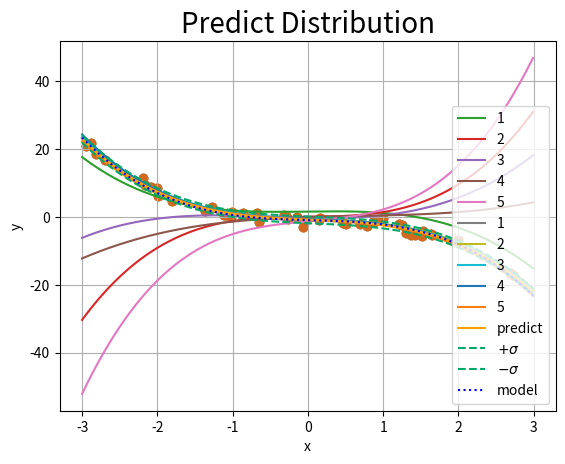

Here is the Python script that generated this plot:
# ch3.5 線形回帰の例

#%%

# 利用ライブラリ
import numpy as np
import matplotlib.pyplot as plt


# ch3.5.1 モデルの構築

#%%

# xのベクトル作成関数を定義
def x_vector(x_smp_n, M):
    x_mn = np.zeros(shape=(M, len(x_smp_n)))
    for m in range(M):
        x_mn[m, :] = np.power(x_smp_n, m)
    return x_mn

#%%

# 観測モデルのパラメータを指定
M_truth = 4
sigma = 1.0
lmd = 1.0 / sigma**2
w_m = np.random.choice(
    np.arange(-1.0, 1.0, step=0.1), size=M_truth, replace=True
).reshape([M_truth, -1])

#%%

# 作図用のx軸の値
x_line = np.arange(-3.0, 3.0, step=0.01)
y_line = np.dot(w_m.T, x_vector(x_line, M_truth)).flatten()

# ノイズを含まない観測モデルを作図
plt.plot(x_line, y_line)
plt.title('Observation Model', fontsize=20)
plt.xlabel('x')
plt.ylabel('y')
plt.grid()
plt.show()

#%%

# データをサンプリング
N = 50
x_smp_n = np.random.choice(
    np.arange(min(x_line), max(x_line), step=0.01), size=N, replace=True
)
y_1n = np.dot(w_m.T, x_vector(x_smp_n, M_truth))
y_1n += np.random.normal(loc=0.0, scale=1 / lmd, size=N) # ノイズ成分

#%%

# 観測データの散布図を作成
plt.scatter(x_smp_n, y_1n) # 観測データ
plt.plot(x_line, y_line) # 観測モデル
plt.title('Observation Model', fontsize=20)
plt.xlabel('x')
plt.ylabel('y')
plt.grid()
plt.show()

#%%

# 事前分布のパラメータを指定
M = 4
m_m = np.zeros((M, 1))
sigma_mm = np.identity(M)
lambda_mm = np.linalg.inv(sigma_mm**2)

# xのベクトル作成
x_mn = x_vector(x_smp_n, M)

#%%

# サンプリング数を指定
smp_size = 5

# 事前分布からwをサンプリング
x_mline = x_vector(x_line, M)
smp_model_arr = np.empty((smp_size, len(x_line)))
for i in range(smp_size):
    # wをサンプリング
    smp_w_m = np.random.multivariate_normal(
        mean=m_m.flatten(), cov=np.linalg.inv(lambda_mm), size=1
    ).reshape(M, -1)
    
    # 出力値を計算
    tmp_y_line = np.dot(smp_w_m.T, x_mline).flatten()
    smp_model_arr[i] = tmp_y_line.copy()

# 事前分布からサンプリングしたモデルを作図
for i in range(smp_size):
    plt.plot(x_line, smp_model_arr[i], label=str(i+1)) # 事前分布からサンプリングしたwによるモデル
plt.title('Sampling from Piror Distribution', fontsize=20)
plt.xlabel('x')
plt.ylabel('y')
plt.grid()
plt.show()

#%%

# 事後分布のパラメータを計算
lambda_hat_mm = lmd * np.dot(x_mn, x_mn.T) + lambda_mm
tmp_m_m = lmd * np.dot(x_mn, y_1n.T)
tmp_m_m += np.dot(lambda_mm, m_m)
m_hat_m = np.dot(np.linalg.inv(lambda_hat_mm), tmp_m_m)

#%%

# 事前分布からwをサンプリング
x_mline = x_vector(x_line, M)
smp_model_arr = np.empty((smp_size, len(x_line)))
for i in range(smp_size):
    # wをサンプリング
    smp_w_m = np.random.multivariate_normal(
        mean=m_hat_m.flatten(), cov=np.linalg.inv(lambda_hat_mm), size=1
    ).reshape(M, -1)
    
    # 出力値を計算
    tmp_y_line = np.dot(smp_w_m.T, x_mline).flatten()
    smp_model_arr[i] = tmp_y_line.copy()

# 事後分布からサンプリングしたモデルを作図
for i in range(smp_size):
    plt.plot(x_line, smp_model_arr[i], label=str(i+1)) # 事後分布からサンプリングしたwによるモデル
plt.scatter(x_smp_n, y_1n.flatten()) # 観測データ
plt.title('Sampling from Posterior Distribution', fontsize=20)
plt.xlabel('x')
plt.ylabel('y')
plt.grid()
plt.show()

#%%

# 予測分布のパラメータを計算
sigma2_star_hat_line = np.repeat(1 / lmd, len(x_line))
for i in range(len(x_line)):
    sigma2_star_hat_line[i] += x_mline[:, 1].T.dot(np.linalg.inv(lambda_hat_mm)).dot(x_mline[:, i])
mu_star_hat_line = np.dot(m_hat_m.T, x_mline).flatten()
print(sigma2_star_hat_line)
#%%

# 予測分布を作図
plt.plot(x_line, mu_star_hat_line, color='orange', label='predict') # 予測分布の期待値
plt.plot(x_line, mu_star_hat_line + np.sqrt(sigma2_star_hat_line), 
         color='#00A968', linestyle='--', label='$+\sigma$') # +sigma
plt.plot(x_line, mu_star_hat_line - np.sqrt(sigma2_star_hat_line), 
         color='#00A968', linestyle='--', label='$-\sigma$') # -sigma
plt.plot(x_line, y_line, linestyle=':', color='blue', label='model') # 観測モデル
plt.scatter(x_smp_n, y_1n, color='chocolate') # 観測データ
plt.title('Predict Distribution', fontsize=20)
plt.xlabel('x')
plt.ylabel('y')
plt.grid()
plt.legend()
plt.show()

